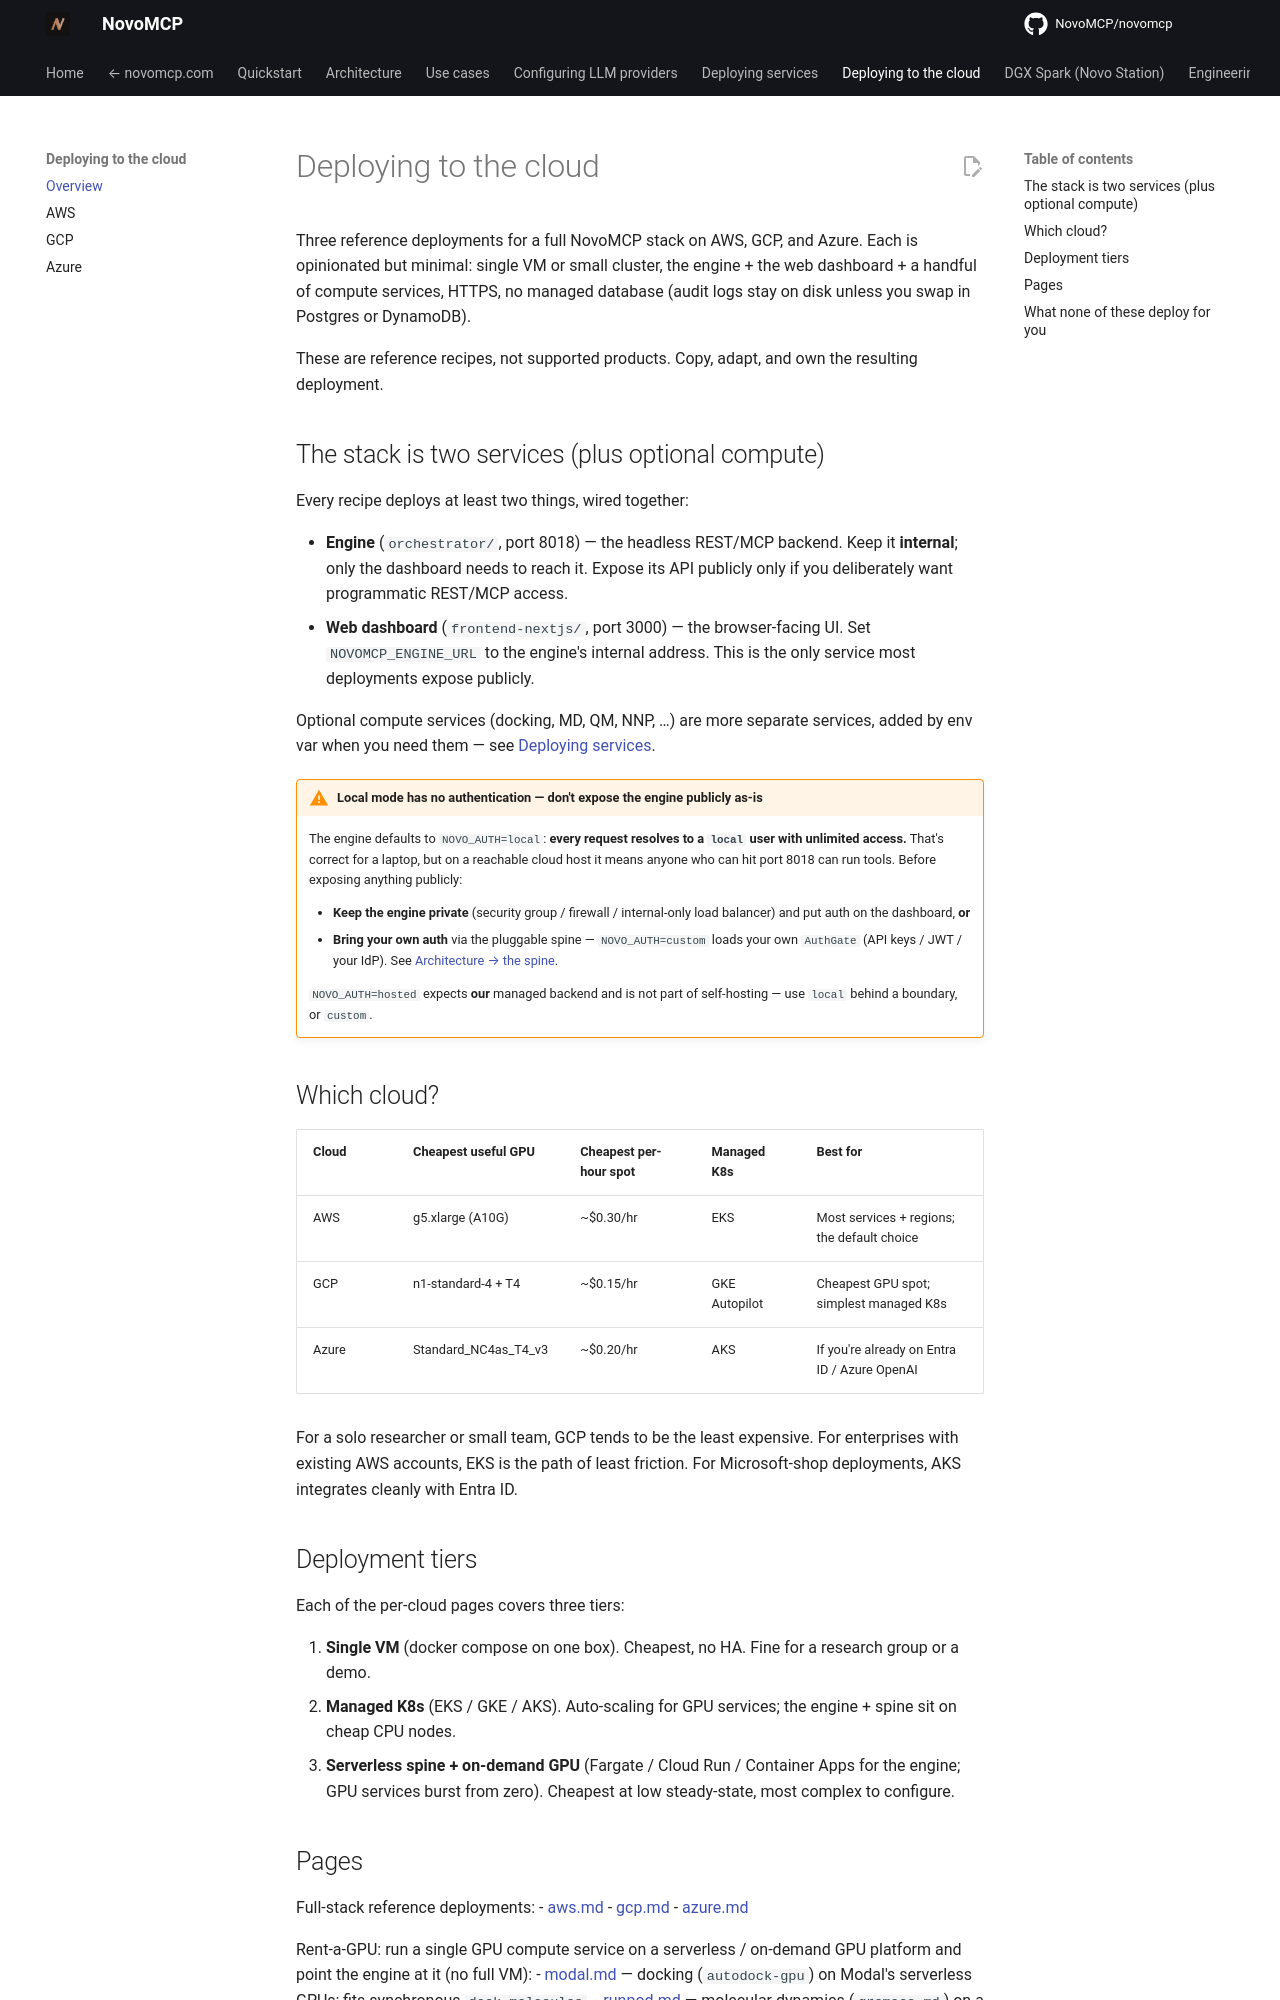

repository: NovoMCP/novomcp · page: deploying-to-cloud/index.html · generator: mkdocs

# Deploying to the cloud

Three reference deployments for a full NovoMCP stack on AWS, GCP, and Azure. Each is opinionated but minimal: single VM or small cluster, the engine + the web dashboard + a handful of compute services, HTTPS, no managed database (audit logs stay on disk unless you swap in Postgres or DynamoDB).

These are reference recipes, not supported products. Copy, adapt, and own the resulting deployment.

## The stack is two services (plus optional compute)

Every recipe deploys at least two things, wired together:

- **Engine** (`orchestrator/`, port 8018) — the headless REST/MCP backend. Keep it **internal**; only the dashboard needs to reach it. Expose its API publicly only if you deliberately want programmatic REST/MCP access.
- **Web dashboard** (`frontend-nextjs/`, port 3000) — the browser-facing UI. Set `NOVOMCP_ENGINE_URL` to the engine's internal address. This is the only service most deployments expose publicly.

Optional compute services (docking, MD, QM, NNP, …) are more separate services, added by env var when you need them — see [Deploying services](../deploying-services/README.md).

!!! warning "Local mode has no authentication — don't expose the engine publicly as-is"
    The engine defaults to `NOVO_AUTH=local`: **every request resolves to a `local` user with unlimited access.** That's correct for a laptop, but on a reachable cloud host it means anyone who can hit port 8018 can run tools. Before exposing anything publicly:

    - **Keep the engine private** (security group / firewall / internal-only load balancer) and put auth on the dashboard, **or**
    - **Bring your own auth** via the pluggable spine — `NOVO_AUTH=custom` loads your own `AuthGate` (API keys / JWT / your IdP). See [Architecture → the spine](../architecture.md).

    `NOVO_AUTH=hosted` expects **our** managed backend and is not part of self-hosting — use `local` behind a boundary, or `custom`.

## Which cloud?

| Cloud | Cheapest useful GPU | Cheapest per-hour spot | Managed K8s | Best for |
|---|---|---|---|---|
| AWS | g5.xlarge (A10G) | ~$0.30/hr | EKS | Most services + regions; the default choice |
| GCP | n1-standard-4 + T4 | ~$0.15/hr | GKE Autopilot | Cheapest GPU spot; simplest managed K8s |
| Azure | Standard_NC4as_T4_v3 | ~$0.20/hr | AKS | If you're already on Entra ID / Azure OpenAI |

For a solo researcher or small team, GCP tends to be the least expensive. For enterprises with existing AWS accounts, EKS is the path of least friction. For Microsoft-shop deployments, AKS integrates cleanly with Entra ID.

## Deployment tiers

Each of the per-cloud pages covers three tiers:

1. **Single VM** (docker compose on one box). Cheapest, no HA. Fine for a research group or a demo.
2. **Managed K8s** (EKS / GKE / AKS). Auto-scaling for GPU services; the engine + spine sit on cheap CPU nodes.
3. **Serverless spine + on-demand GPU** (Fargate / Cloud Run / Container Apps for the engine; GPU services burst from zero). Cheapest at low steady-state, most complex to configure.
